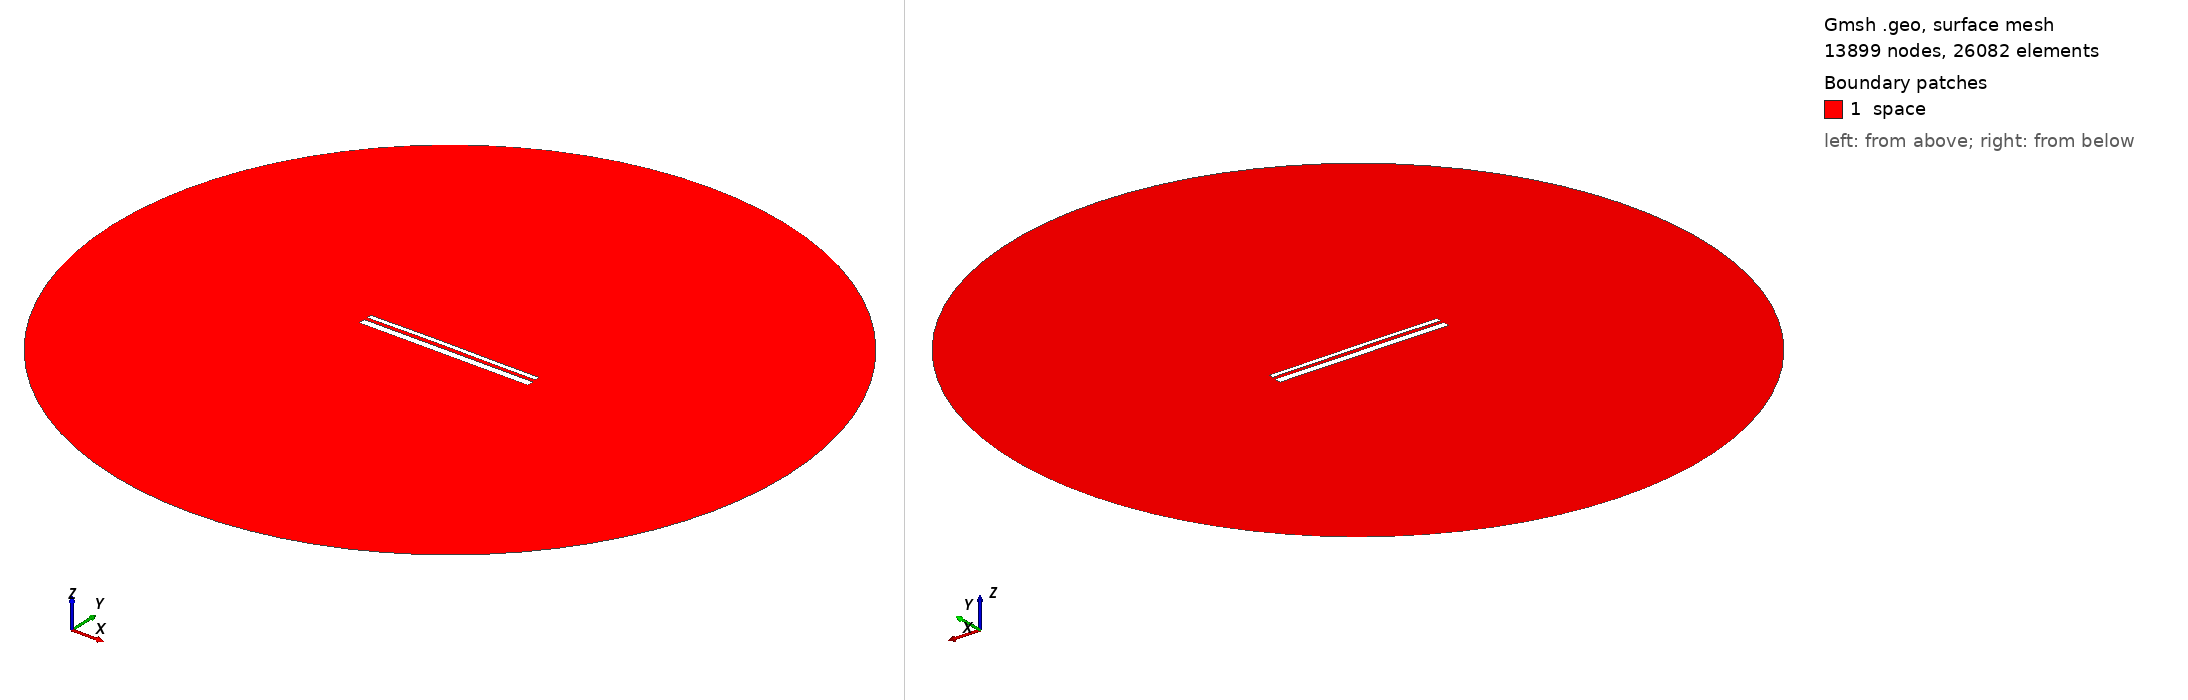

Gmsh geometry script, surface-meshed: 13899 nodes, 26082 surface elements. Boundary patches (legend numbers): 1 space. Left view from above one corner, right view from below the opposite corner. Legend entries are the model's physical surfaces. The drawing asked Gmsh for element sizes between 1% and 20% of the model's largest extent; the script's own settings can give other sizes.

=== 12993.geo (drawn) ===
//---------------------------------------
// Geometry kernel
//---------------------------------------

SetFactory("OpenCASCADE");



//---------------------------------------
// Parameters of the geometry
//---------------------------------------

// Overetch of the upper plate
overetch = 0.5;

// Distance between the plates
distance = 1.5;

// Discretization over the x axis (for the deformation)
nx = 50; 

// Length of the plate
L = 100 - overetch; 

// Number of modes
n = 4; 

// 1st mode coefficient
coeff(1) = 0.07499999999999998;
beta(1) = 0.596864 * 3.1415926535 / L;

// 2nd mode coefficient
coeff(2) = 0.15;
beta(2) = 1.49418 * 3.1415926535 / L;

// 3rd mode coefficient
coeff(3) = 0.07499999999999998;
beta(3) = 2.50025 * 3.1415926535 / L;

// 4th mode coefficient
coeff(4) = 0.0;
beta(4) = 3.49999 * 3.1415926535 / L;



//---------------------------------------
// Upper plate (deformed rectangle)
//---------------------------------------

// Coordiantes of the upper plate
xmin = -50;
xmax = 50 - overetch;

// Height of the upper plate
yheight = 4 - 2 * overetch;

// Indexes of the points
UpperID[] = {};
LowerID[] = {};
LeftID[] = {};
RightID[] = {};

// Point index
p = 1;

// Horizontal edges
For i In {1:nx}
    x = xmin + (i-1)*(xmax - xmin)/(nx-1);

    y_bottom = distance / 2 + overetch;
    For j In {1:n}
        C = (Cosh(beta(j)*L) + Cos(beta(j)*L)) / (Sinh(beta(j)*L) + Sin(beta(j)*L));
        y_bottom  = y_bottom + coeff(j) * (Cosh(beta(j)*(x+50)) - Cos(beta(j)*(x+50)) - C * (Sinh(beta(j)*(x+50)) - Sin(beta(j)*(x+50))));
    EndFor

    y_top = y_bottom + yheight;

    Point(p) = {x, y_top, 0, 1.0};
    UpperID[i] = p;
    p = p + 1;

    Point(p) = {x, y_bottom, 0, 1.0};
    LowerID[i] = p;
    p = p + 1;
EndFor

// Create point lists
UpperPts[] = {}; LowerPts[] = {};
For i In {1:nx}
  UpperPts[] += {UpperID[i]};
  LowerPts[] += {LowerID[i]};
EndFor

// Build splines
Spline(1) = {UpperPts[]};
Spline(2) = {LowerPts[]};
Line(3) = {LowerPts[nx-1], UpperPts[nx-1]};
Line(4) = {LowerPts[0], UpperPts[0]};

// Build the plane surface
Curve Loop(1) = {2, 3, -1, -4};
Plane Surface(1) = {1};



//---------------------------------------
// Lower plate (rectangle)
//---------------------------------------

// Vertices
Point(1001) = {-50, -1, 0, 1.0};
Point(1002) = { 50, -1, 0, 1.0};
Point(1003) = { 50,  -5, 0, 1.0};
Point(1004) = {-50,  -5, 0, 1.0};

// Edges
Line(5) = {1001, 1002};
Line(6) = {1002, 1003};
Line(7) = {1003, 1004};
Line(8) = {1004, 1001};

// Plane surface
Line Loop(2) = {5, 6, 7, 8};
Plane Surface(2) = {2}; 



//---------------------------------------
// Outer (fictious) boundary
//---------------------------------------

// Points
Point(1005) = {0, 0, 0};       // Center
Point(1006) = {200, 0, 0};     // Start point
Point(1007) = {0, 200, 0};     // 90 degrees
Point(1008) = {-200, 0, 0};    // 180 degrees
Point(1009) = {0, -200, 0};    // 270 degrees

// Circle arcs (each needs start, center, end)
Circle(9) = {1006, 1005, 1007};
Circle(10) = {1007, 1005, 1008};
Circle(11) = {1008, 1005, 1009};
Circle(12) = {1009, 1005, 1006};

// Plane surface for the entire domain
Curve Loop(3) = {9, 10, 11, 12};
Surface(3) = {3};

// Subtract the plates from the whole domain to obtain the actual domain where we want to solve the equations
BooleanDifference{ Surface{3}; Delete; }{ Surface{1}; Surface{2}; Delete; }




//---------------------------------------
// Transfinite Lines/Curves
//---------------------------------------

// Set the number of points on the boundaries
r = 7;

// Plates
Transfinite Curve {1, 2} = 50*r Using Progression 1;
Transfinite Curve {3, 4} = 2*r Using Progression 1;
Transfinite Line {5, 7} = 50*r Using Progression 1;
Transfinite Line {6, 8} = 2*r Using Progression 1;

// Outer boundary
Transfinite Line {9, 10, 11, 12} = 20 Using Progression 1;



//---------------------------------------
// Physical groups
//---------------------------------------                

// Physical curves (boundaries)
Physical Line("force_segment", 10) = {2};
Physical Line("upper_plate", 11) = {1, 3, 4};
Physical Line("lower_plate", 12) = {5, 6, 7, 8};
Physical Line("boundary", 20) = {9, 10, 11, 12};

// Physical Surfaces
Physical Surface("space", 30) = {3};



//---------------------------------------
// 6. Generate the Mesh
//---------------------------------------

// 2D mesh generation
Mesh 2;
